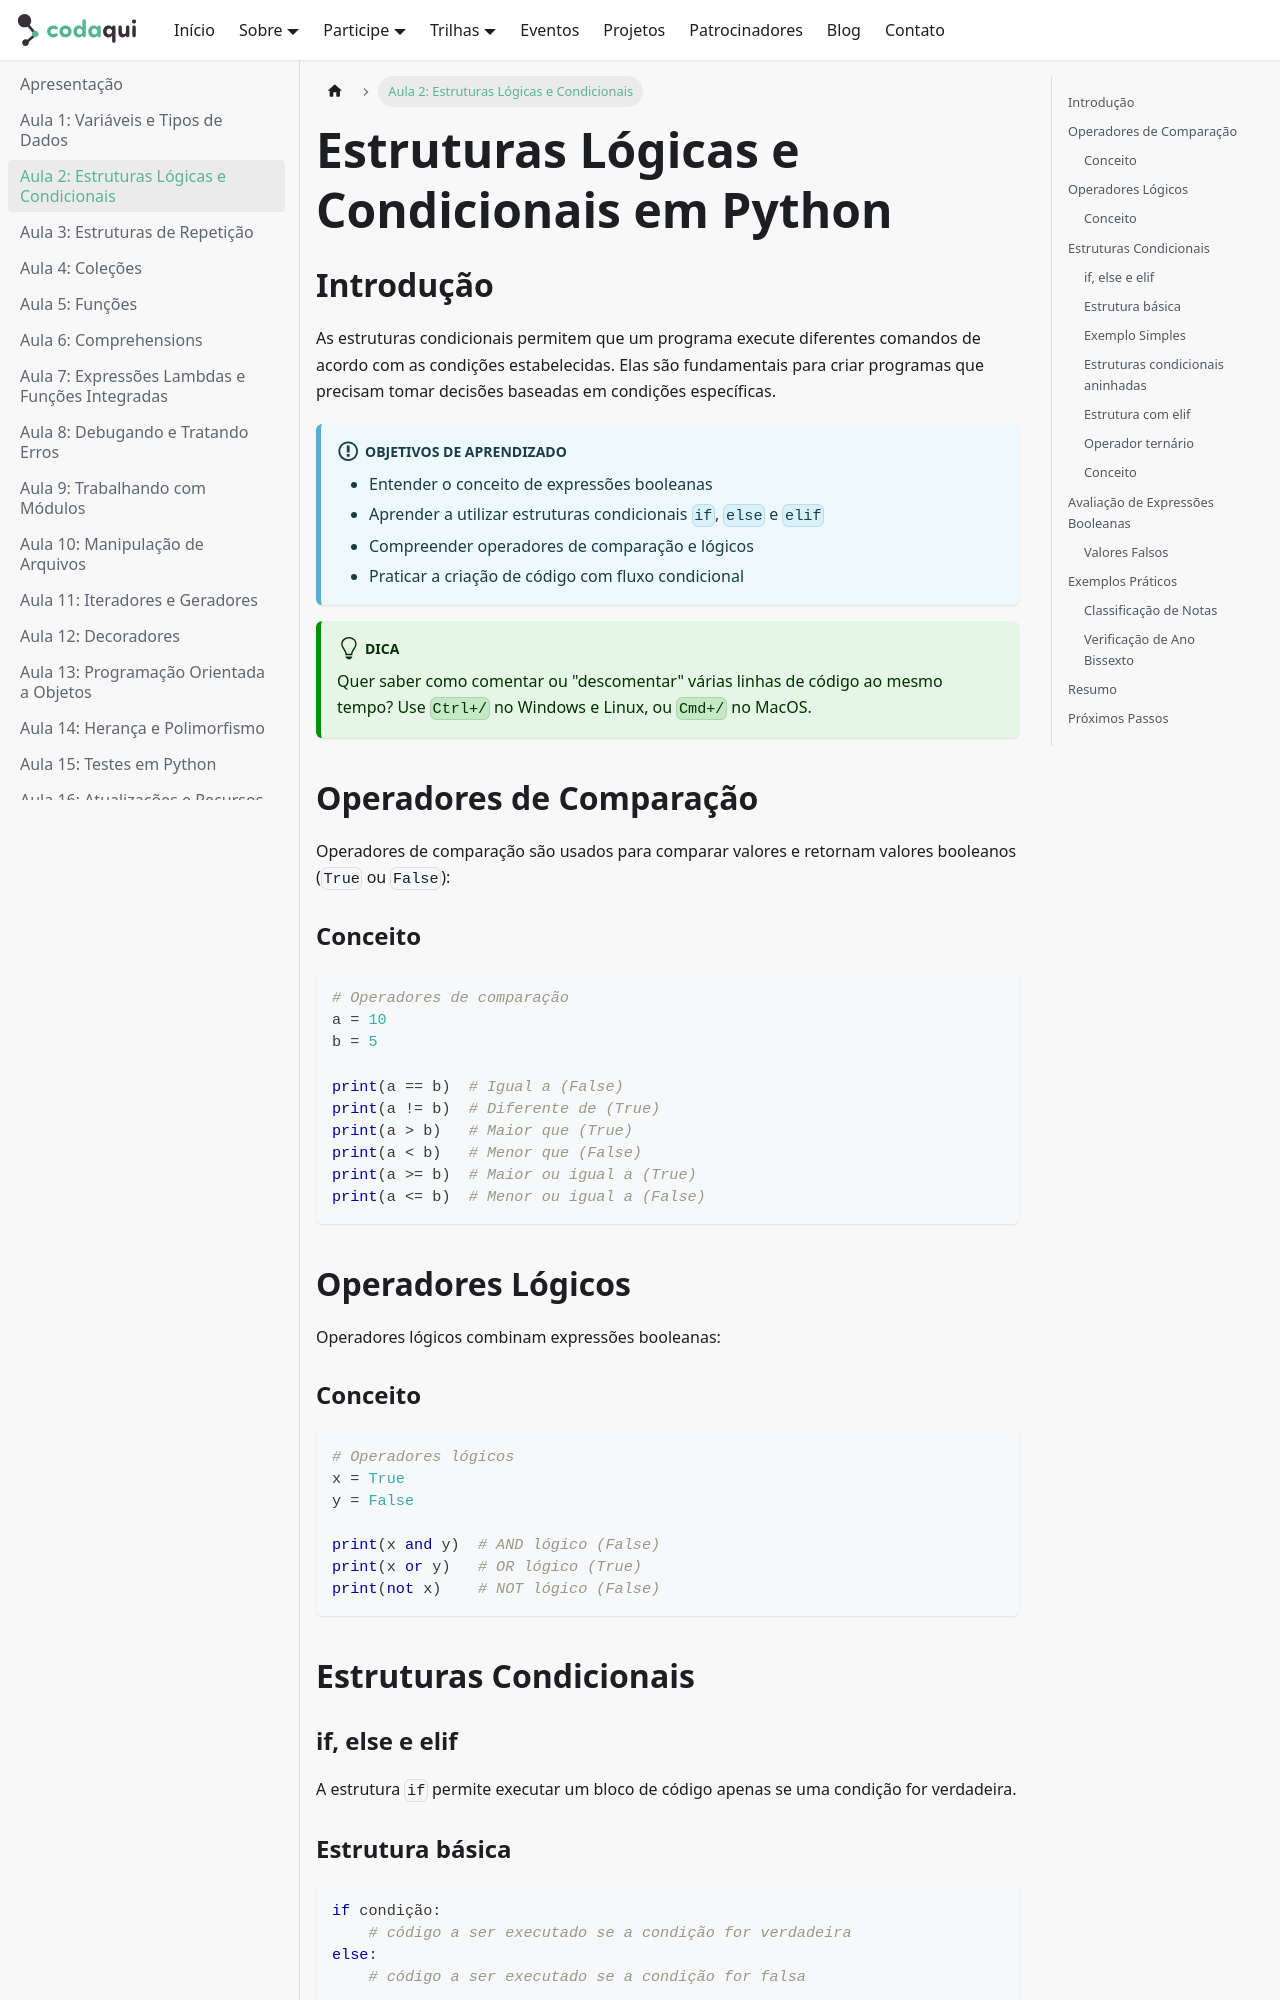

repository: codaqui/institucional · page: previews/develop/trilhas/python/page-2.html · generator: docusaurus

---
sidebar_position: 2
---

# Estruturas Lógicas e Condicionais em Python

## Introdução

As estruturas condicionais permitem que um programa execute diferentes comandos de acordo com as condições estabelecidas. Elas são fundamentais para criar programas que precisam tomar decisões baseadas em condições específicas.

:::info[Objetivos de Aprendizado]
- Entender o conceito de expressões booleanas
- Aprender a utilizar estruturas condicionais `if`, `else` e `elif`
- Compreender operadores de comparação e lógicos
- Praticar a criação de código com fluxo condicional
:::

:::tip[Dica]
Quer saber como comentar ou "descomentar" várias linhas de código ao mesmo tempo? Use `Ctrl+/` no Windows e Linux, ou `Cmd+/` no MacOS.
:::

## Operadores de Comparação

Operadores de comparação são usados para comparar valores e retornam valores booleanos (`True` ou `False`):

### Conceito

```python
# Operadores de comparação
a = 10
b = 5

print(a == b)  # Igual a (False)
print(a != b)  # Diferente de (True)
print(a > b)   # Maior que (True)
print(a < b)   # Menor que (False)
print(a >= b)  # Maior ou igual a (True)
print(a <= b)  # Menor ou igual a (False)
```

## Operadores Lógicos

Operadores lógicos combinam expressões booleanas:

### Conceito

```python
# Operadores lógicos
x = True
y = False

print(x and y)  # AND lógico (False)
print(x or y)   # OR lógico (True)
print(not x)    # NOT lógico (False)
```

## Estruturas Condicionais

### if, else e elif

A estrutura `if` permite executar um bloco de código apenas se uma condição for verdadeira.
